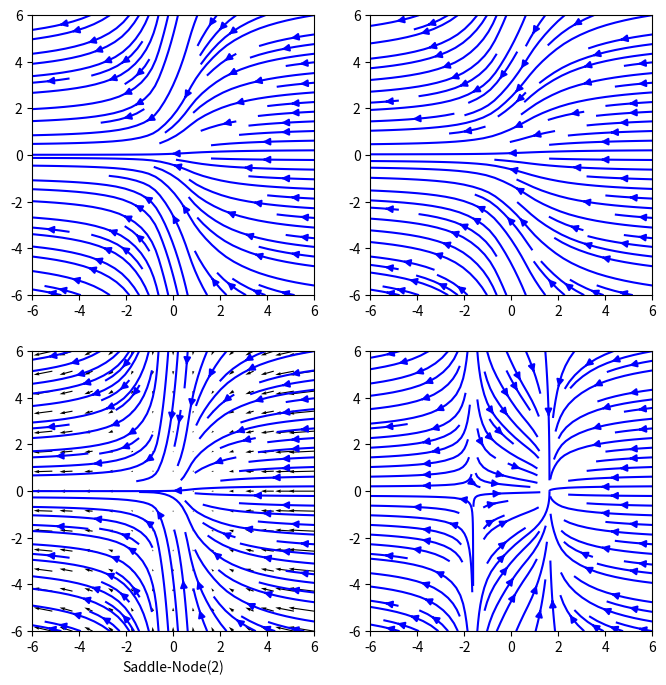

Reproduce this figure in Python. (Note: this script raises an exception after producing the figure.)
import numpy as np
import matplotlib.pyplot as plt
from matplotlib import animation as anim

fig, ax = plt.subplots(2, 2)

ax[0][0].set_xlim(right=6, left=-6)
ax[0][0].set_ylim(top=6, bottom=-6)
ax[1][0].set_xlim(right=6, left=-6)
ax[1][0].set_ylim(top=6, bottom=-6)
ax[1][0].set_xlabel('Saddle-Node(2)')

Y, X = np.mgrid[-6:6:10j,
                -6:6:10j]


def getuv(X, Y):
    U = -X*X
    V = -Y
    return U, V


def plotuv(X, Y, i, m=0, n=0):
    U = i -X*X
    V = -Y
    ax[m][n].streamplot(X, Y, U, V,
                  color='b')


X1, Y1 = np.mgrid[-6:6:15j,
                -6:6:15j]

def plot1uv(X, Y, X1, Y1):
    U, V = getuv(X, Y)
    U1, V1 = getuv(X1, Y1)

    ax[1][0].streamplot(X, Y, U, V,
                     color='b')

    ax[1][0].quiver(X1, Y1, U1, V1,
              color = 'k')

fig.set_figwidth(8)
fig.set_figheight(8)

def redrawing(i):
    ax[0][0].clear()
    plotuv(X, Y, -2+0.04*i)

plot1uv(X, Y, X1, Y1)
plotuv(X, Y, -2, m=0, n=1)
plotuv(X, Y, 3, m=1, n=1)

a = anim.FuncAnimation(fig, redrawing, frames=100, repeat=True)

a.save('Saddle-Node.html')

plt.show()